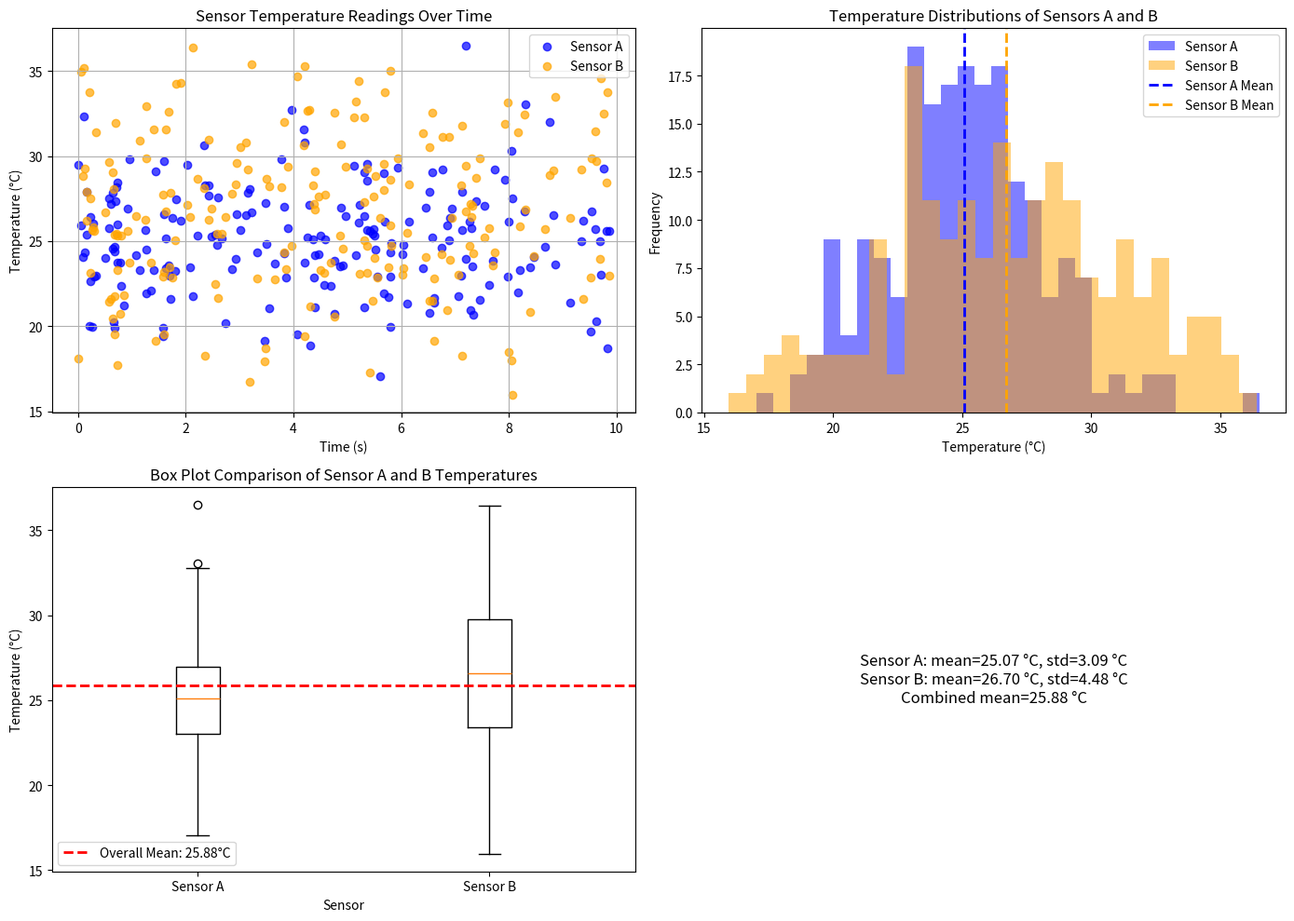

The matplotlib source for this figure:
"""Generate publication-quality sensor data visualizations.

This script creates synthetic temperature sensor data using NumPy
and produces scatter, histogram, and box plot visualizations saved
as PNG files.

Usage
-----
    python generate_plots.py
"""

import numpy as np
import matplotlib.pyplot as plt


def generate_data(seed):
    """Generate synthetic temperature sensor data.

    Parameters
    ----------
    seed : int
        Seed value for the random number generator.

    Returns
    -------
    sensor_a : numpy.ndarray
        Array of 200 temperature readings for Sensor A, sampled from a
        normal distribution with mean 25 °C and standard deviation 3 °C.
    sensor_b : numpy.ndarray
        Array of 200 temperature readings for Sensor B, sampled from a
        normal distribution with mean 27 °C and standard deviation 4.5 °C.
    timestamps : numpy.ndarray
        Array of 200 time values sampled uniformly from 0 to 10 seconds.
    """
    rng = np.random.default_rng(seed)
    timestamps = rng.uniform(0, 10, 200)
    sensor_a = rng.normal(25, 3, 200)
    sensor_b = rng.normal(27, 4.5, 200)
    return sensor_a, sensor_b, timestamps

# Create a function generate_data(seed) that returns sensor_a, sensor_b,
# and timestamps arrays with the same parameters as in the notebook.
# Use NumPy-style docstring with Parameters and Returns sections.


def plot_scatter(sensor_a, sensor_b, timestamps, ax):
    """Draw a scatter plot of sensor temperature readings on an Axes.

    Parameters
    ----------
    sensor_a : numpy.ndarray
        Array of temperature readings from Sensor A.
    sensor_b : numpy.ndarray
        Array of temperature readings from Sensor B.
    timestamps : numpy.ndarray
        Array of timestamps corresponding to each reading.
    ax : matplotlib.axes.Axes
        Axes object to draw the scatter plot on.

    Returns
    -------
    None
        The function modifies the provided Axes in place.
    """
    ax.scatter(timestamps, sensor_a, color='blue', label='Sensor A', alpha=0.7)
    ax.scatter(timestamps, sensor_b, color='orange', label='Sensor B', alpha=0.7)
    ax.set_xlabel('Time (s)')
    ax.set_ylabel('Temperature (°C)')
    ax.set_title('Sensor Temperature Readings Over Time')
    ax.legend()
    ax.grid(True)


# Create plot_scatter(sensor_a, sensor_b, timestamps, ax) that draws
# the scatter plot from the notebook onto the given Axes object.
# NumPy-style docstring. Modifies ax in place, returns None.


def plot_histogram(sensor_a, sensor_b, ax):
    """Draw overlaid histograms of sensor temperature distributions.

    Parameters
    ----------
    sensor_a : numpy.ndarray
        Array of temperature readings from Sensor A.
    sensor_b : numpy.ndarray
        Array of temperature readings from Sensor B.
    ax : matplotlib.axes.Axes
        Axes object to draw the histogram on.

    Returns
    -------
    None
        The function modifies the provided Axes in place.
    """
    ax.hist(sensor_a, bins=30, alpha=0.5, color='blue', label='Sensor A')
    ax.hist(sensor_b, bins=30, alpha=0.5, color='orange', label='Sensor B')
    ax.set_xlabel('Temperature (°C)')
    ax.set_ylabel('Frequency')
    ax.set_title('Temperature Distributions of Sensors A and B')
    ax.axvline(sensor_a.mean(), color='blue', linestyle='--', linewidth=2, label='Sensor A Mean')
    ax.axvline(sensor_b.mean(), color='orange', linestyle='--', linewidth=2, label='Sensor B Mean')
    ax.legend()


# Create plot_scatter(sensor_a, sensor_b, timestamps, ax) that draws
# the scatter plot from the notebook onto the given Axes object.
# NumPy-style docstring. Modifies ax in place, returns None.

#Create plot_histogram(sensor_a, sensor_b, ax) that draws the histogram from the
# notebook onto the given Axes object. 
# NumPy-style docstring. Modifies ax in place, returns None.


def plot_boxplot(sensor_a, sensor_b, ax):
    """Draw side-by-side box plots comparing sensor temperature distributions.

    Parameters
    ----------
    sensor_a : numpy.ndarray
        Array of temperature readings from Sensor A.
    sensor_b : numpy.ndarray
        Array of temperature readings from Sensor B.
    ax : matplotlib.axes.Axes
        Axes object to draw the box plot on.

    Returns
    -------
    None
        The function modifies the provided Axes in place.
    """
    ax.boxplot([sensor_a, sensor_b], tick_labels=['Sensor A', 'Sensor B'])
    ax.set_xlabel('Sensor')
    ax.set_ylabel('Temperature (°C)')
    ax.set_title('Box Plot Comparison of Sensor A and B Temperatures')
    overall_mean = np.concatenate([sensor_a, sensor_b]).mean()
    ax.axhline(overall_mean, color='red', linestyle='--', linewidth=2, label=f'Overall Mean: {overall_mean:.2f}°C')
    ax.legend()

# Create plot_scatter(sensor_a, sensor_b, timestamps, ax) that draws
# the scatter plot from the notebook onto the given Axes object.
# NumPy-style docstring. Modifies ax in place, returns None.

#Create plot_histogram(sensor_a, sensor_b, ax) that draws the histogram from the
# notebook onto the given Axes object. 
# NumPy-style docstring. Modifies ax in place, returns None.

#Create a plot_box(sensor_a, sensor_b, ax) function that draws the box plot from the 
# notebook onto the given Axes object. 
# NumPy-style docstring. Modifies ax in place, returns None.

def main():
    """Generate data, render plots, and save the resulting figure.

    The function generates synthetic sensor data using a reproducible seed,
    creates a 1x3 subplot figure, plots the scatter, histogram, and box
    plot visualizations onto the provided Axes objects, and saves the
    figure to disk.

    Returns
    -------
    None
        The function saves the figure as a PNG file and does not return a value.
    """
    seed = 389
    sensor_a, sensor_b, timestamps = generate_data(seed)

    fig, axes = plt.subplots(2, 2, figsize=(14, 10))
    axes = axes.flatten()

    plot_scatter(sensor_a, sensor_b, timestamps, axes[0])
    plot_histogram(sensor_a, sensor_b, axes[1])
    plot_boxplot(sensor_a, sensor_b, axes[2])

    summary_ax = axes[3]
    summary_ax.axis('off')
    summary_text = (
        f"Sensor A: mean={sensor_a.mean():.2f} °C, std={sensor_a.std():.2f} °C\n"
        f"Sensor B: mean={sensor_b.mean():.2f} °C, std={sensor_b.std():.2f} °C\n"
        f"Combined mean={np.concatenate([sensor_a, sensor_b]).mean():.2f} °C"
    )
    summary_ax.text(0.5, 0.5, summary_text, ha='center', va='center', fontsize=12)

    fig.tight_layout()
    fig.savefig('sensor_analysis.png', dpi=150, bbox_inches='tight')
    plt.close(fig)


if __name__ == '__main__':
    main()
